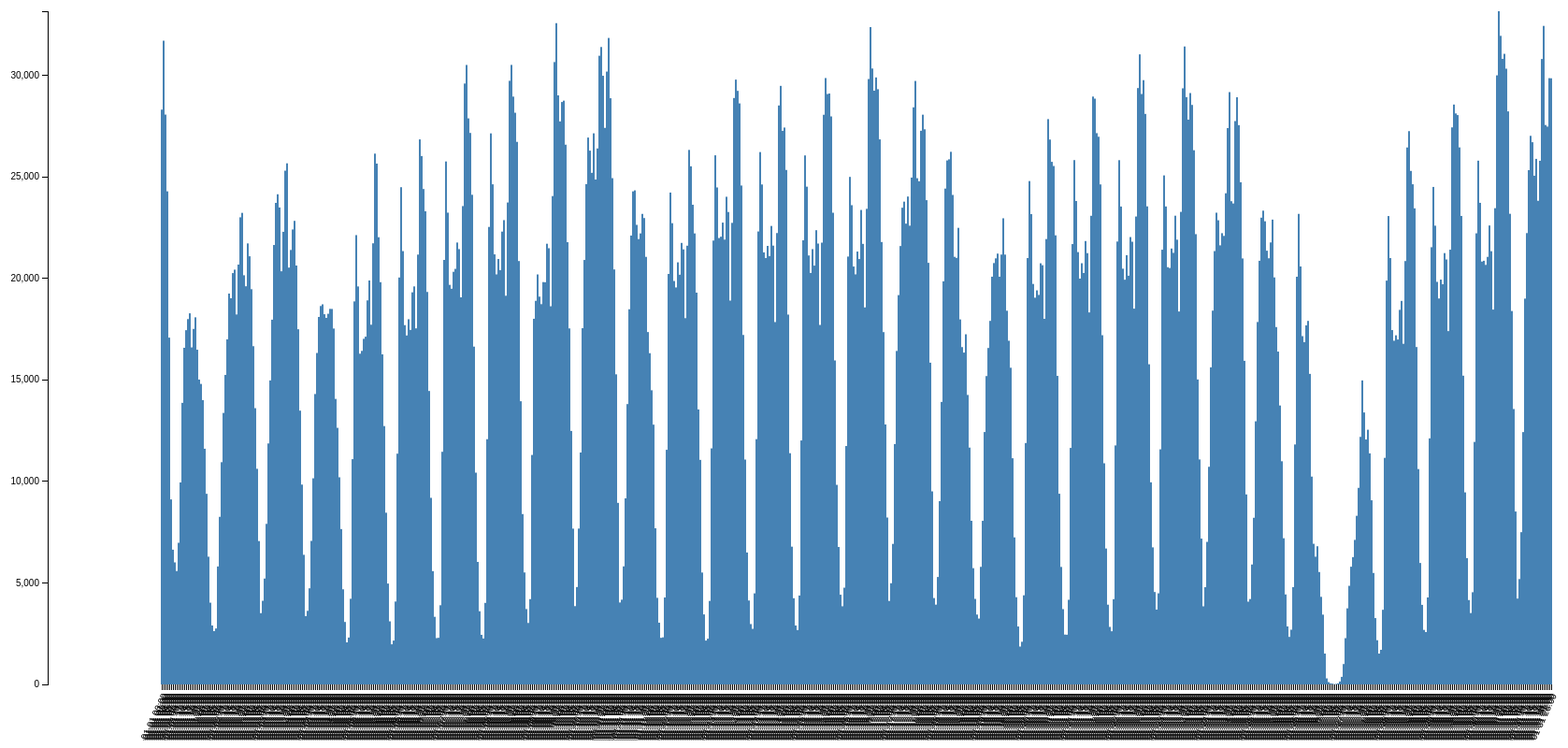
D3 v3 page, settled after 480 driven frames (8 s of simulated time); the page loaded 1 data file(s).



var margin = {top: 20, right: 20, bottom: 60, left: 50},
    width = 1800 - margin.left - margin.right,
    height = 800 - margin.top - margin.bottom;

var x = d3.scale.ordinal()
    .rangeRoundBands([0, width], .1);

var y = d3.scale.linear()
    .range([height, 0]);

var xAxis = d3.svg.axis()
    .scale(x)
    .orient("bottom");

var yAxis = d3.svg.axis()
    .scale(y)
    .orient("left")
    .ticks(10);

var svg = d3.select("body").append("svg")
    .attr("width", width + margin.left + margin.right)
    .attr("height", height + margin.top + margin.bottom)
  .append("g")
    .attr("transform", "translate(" + margin.left + "," + margin.top + ")");

d3.csv("trips.csv", type, function(error, data) {
  if (error) throw error;

  x.domain(data.map(function(d) { return d.Day; }));
  y.domain([0, d3.max(data, function(d) { return d.Trips; })]);

  svg.append("g")
      .attr("class", "x axis")
      .attr("transform", "translate(0," + height + ")")
      .call(xAxis)
		  .selectAll("text")  
		  .style("text-anchor", "end")
            .attr("dx", "-.8em")
            .attr("dy", ".15em")
            .attr("transform", "rotate(-65)" );

  svg.append("g")
      .attr("class", "y axis")
      .call(yAxis)
    .append("Text")
      .attr("transform", "rotate(-90)")
      .attr("y", 6)
      .attr("dy", ".71em")
      .style("text-anchor", "end")
      .text("Num Trips");

  svg.selectAll(".bar")
      .data(data)
    .enter().append("rect")
      .attr("class", "bar")
      .attr("x", function(d) { return x(d.Day); })
      .attr("width", x.rangeBand())
      .attr("y", function(d) { return y(d.Trips); })
      .attr("height", function(d) { return height - y(d.Trips); });
});

function type(d) {
  d.Trips = +d.Trips;
  return d;
}



### data: trips.csv
Day, Trips
2015-01-01 00:00, 28312
2015-01-01 01:00, 31707
2015-01-01 02:00, 28068
2015-01-01 03:00, 24288
2015-01-01 04:00, 17081
2015-01-01 05:00, 9112
2015-01-01 06:00, 6637
2015-01-01 07:00, 6011
2015-01-01 08:00, 5586
2015-01-01 09:00, 6977
2015-01-01 10:00, 9949
2015-01-01 11:00, 13870
2015-01-01 12:00, 16582
2015-01-01 13:00, 17448
2015-01-01 14:00, 17994
2015-01-01 15:00, 18279
2015-01-01 16:00, 16602
2015-01-01 17:00, 17511
2015-01-01 18:00, 18082
2015-01-01 19:00, 16485
2015-01-01 20:00, 15017
2015-01-01 21:00, 14801
2015-01-01 22:00, 14005
2015-01-01 23:00, 11610
2015-01-02 00:00, 9388
2015-01-02 01:00, 6291
2015-01-02 02:00, 4027
2015-01-02 03:00, 2905
2015-01-02 04:00, 2626
2015-01-02 05:00, 2755
2015-01-02 06:00, 5811
2015-01-02 07:00, 8256
2015-01-02 08:00, 10946
2015-01-02 09:00, 13373
2015-01-02 10:00, 15243
2015-01-02 11:00, 16999
2015-01-02 12:00, 19252
2015-01-02 13:00, 19023
2015-01-02 14:00, 20260
2015-01-02 15:00, 20429
2015-01-02 16:00, 18223
2015-01-02 17:00, 20680
2015-01-02 18:00, 23008
2015-01-02 19:00, 23227
2015-01-02 20:00, 20153
2015-01-02 21:00, 19611
2015-01-02 22:00, 21722
2015-01-02 23:00, 21088
2015-01-03 00:00, 19467
2015-01-03 01:00, 16660
2015-01-03 02:00, 13607
2015-01-03 03:00, 10620
2015-01-03 04:00, 7061
2015-01-03 05:00, 3512
2015-01-03 06:00, 4120
2015-01-03 07:00, 5216
2015-01-03 08:00, 7908
2015-01-03 09:00, 11869
2015-01-03 10:00, 14975
2015-01-03 11:00, 17966
... 684 more rows